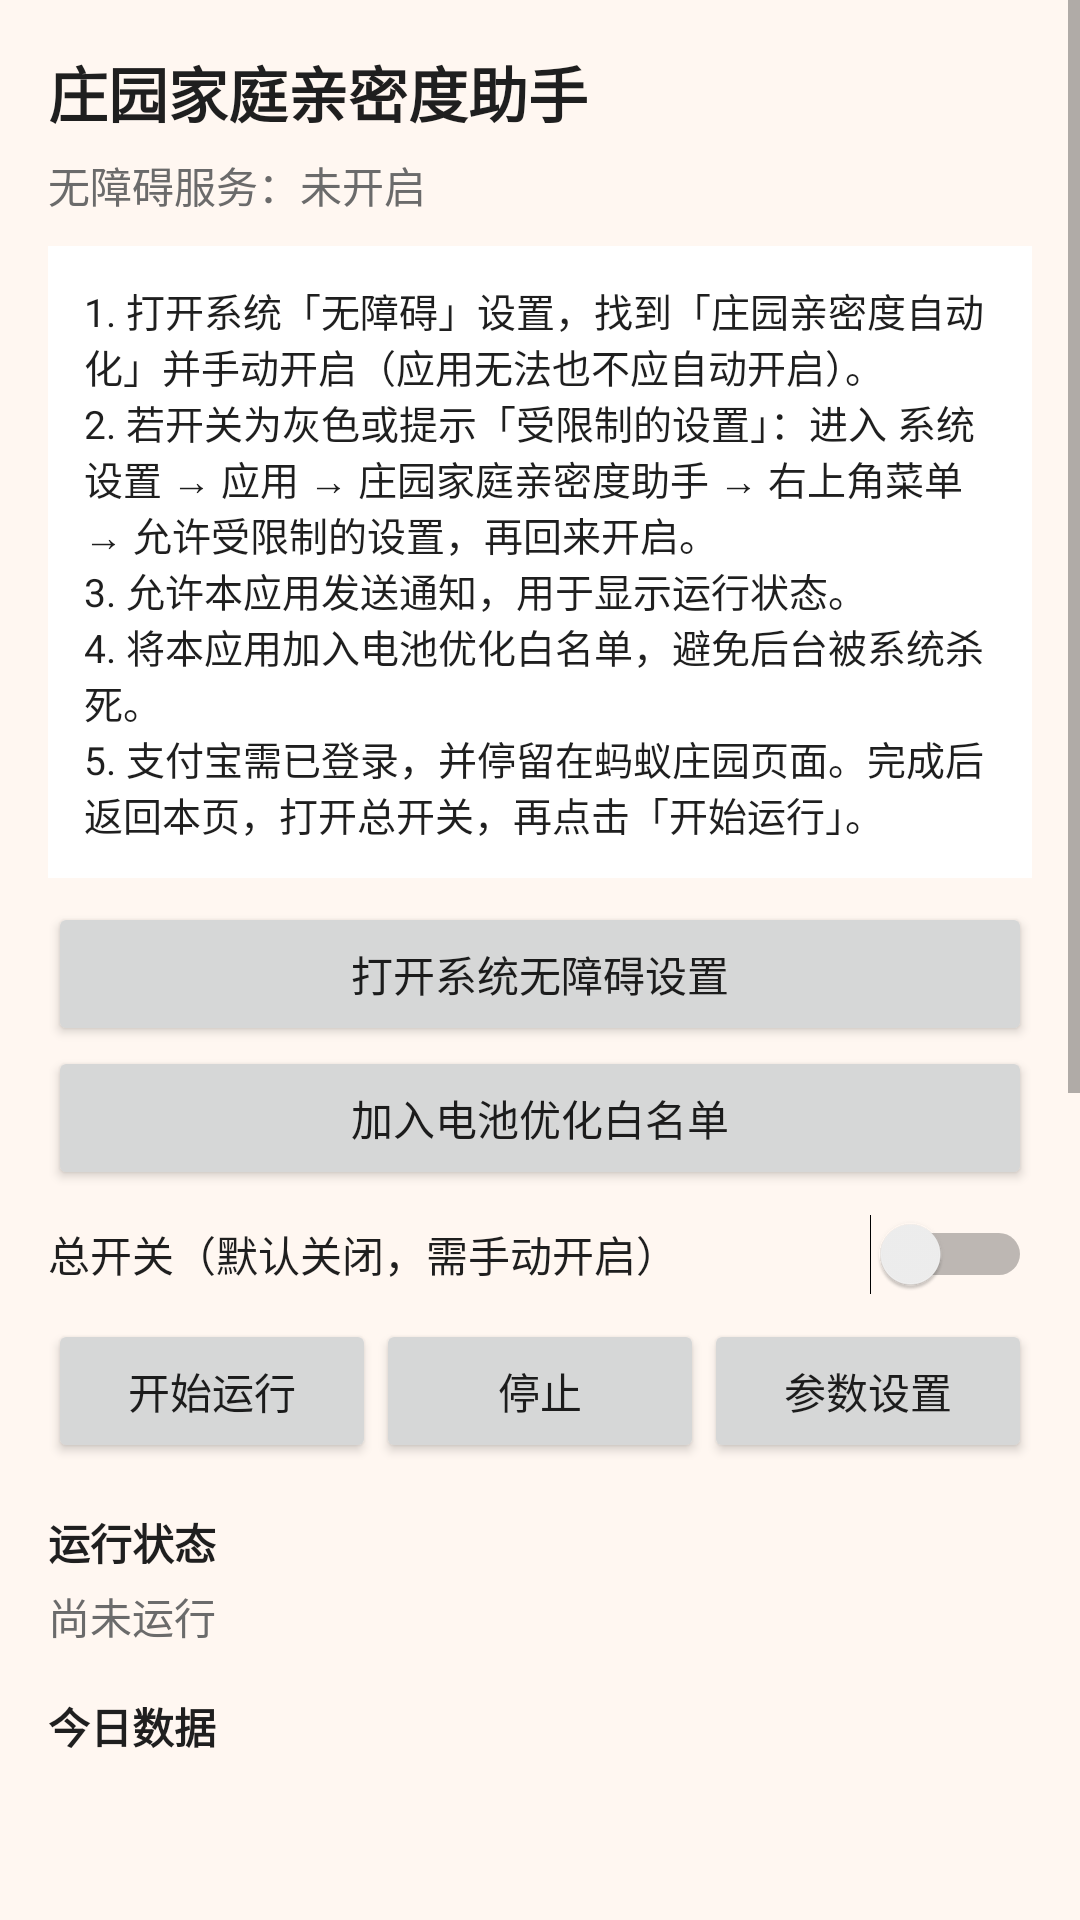

This screen was rendered from an Android layout file. Write that file and the resources it references.
<!-- AndroidManifest.xml: application theme AppTheme -->
<!-- res/layout/activity_main.xml -->
<?xml version="1.0" encoding="utf-8"?>
<ScrollView xmlns:android="http://schemas.android.com/apk/res/android"
    android:layout_width="match_parent"
    android:layout_height="match_parent"
    android:fillViewport="true">

    <LinearLayout
        android:layout_width="match_parent"
        android:layout_height="wrap_content"
        android:orientation="vertical"
        android:padding="16dp">

        <TextView
            android:layout_width="match_parent"
            android:layout_height="wrap_content"
            android:text="@string/app_name"
            android:textColor="@color/text_primary"
            android:textSize="20sp"
            android:textStyle="bold" />

        <TextView
            android:id="@+id/tvServiceState"
            android:layout_width="match_parent"
            android:layout_height="wrap_content"
            android:layout_marginTop="6dp"
            android:text="@string/service_not_enabled"
            android:textColor="@color/text_secondary"
            android:textSize="14sp" />

        <TextView
            android:id="@+id/tvGuide"
            android:layout_width="match_parent"
            android:layout_height="wrap_content"
            android:layout_marginTop="10dp"
            android:background="@color/surface"
            android:padding="12dp"
            android:text="@string/guide_body"
            android:textColor="@color/text_primary"
            android:textSize="13sp" />

        <Button
            android:id="@+id/btnAccessibility"
            android:layout_width="match_parent"
            android:layout_height="wrap_content"
            android:layout_marginTop="8dp"
            android:text="@string/open_accessibility" />

        <Button
            android:id="@+id/btnBattery"
            android:layout_width="match_parent"
            android:layout_height="wrap_content"
            android:text="@string/ignore_battery" />

        <Switch
            android:id="@+id/switchEnabled"
            android:layout_width="match_parent"
            android:layout_height="wrap_content"
            android:layout_marginTop="8dp"
            android:text="@string/master_switch"
            android:textColor="@color/text_primary"
            android:textSize="14sp" />

        <LinearLayout
            android:layout_width="match_parent"
            android:layout_height="wrap_content"
            android:layout_marginTop="8dp"
            android:orientation="horizontal">

            <Button
                android:id="@+id/btnStart"
                android:layout_width="0dp"
                android:layout_height="wrap_content"
                android:layout_weight="1"
                android:text="@string/start_run" />

            <Button
                android:id="@+id/btnStop"
                android:layout_width="0dp"
                android:layout_height="wrap_content"
                android:layout_weight="1"
                android:text="@string/stop_run" />

            <Button
                android:id="@+id/btnSettings"
                android:layout_width="0dp"
                android:layout_height="wrap_content"
                android:layout_weight="1"
                android:text="@string/open_settings" />
        </LinearLayout>

        <TextView
            android:layout_width="match_parent"
            android:layout_height="wrap_content"
            android:layout_marginTop="16dp"
            android:text="@string/section_status"
            android:textColor="@color/text_primary"
            android:textStyle="bold" />

        <TextView
            android:id="@+id/tvLastRun"
            android:layout_width="match_parent"
            android:layout_height="wrap_content"
            android:layout_marginTop="4dp"
            android:text="@string/value_none"
            android:textColor="@color/text_secondary" />

        <TextView
            android:layout_width="match_parent"
            android:layout_height="wrap_content"
            android:layout_marginTop="16dp"
            android:text="@string/section_today"
            android:textColor="@color/text_primary"
            android:textStyle="bold" />

        <TextView
            android:id="@+id/tvIntimacy"
            android:layout_width="match_parent"
            android:layout_height="wrap_content"
            android:layout_marginTop="4dp"
            android:textColor="@color/text_primary"
            android:textSize="15sp" />

        <TextView
            android:id="@+id/tvTasks"
            android:layout_width="match_parent"
            android:layout_height="wrap_content"
            android:textColor="@color/text_primary"
            android:textSize="15sp" />

        <TextView
            android:layout_width="match_parent"
            android:layout_height="wrap_content"
            android:layout_marginTop="16dp"
            android:text="@string/section_activity"
            android:textColor="@color/text_primary"
            android:textStyle="bold" />

        <TextView
            android:id="@+id/tvActivity"
            android:layout_width="match_parent"
            android:layout_height="wrap_content"
            android:layout_marginTop="4dp"
            android:textColor="@color/text_primary"
            android:textSize="15sp" />

        <TextView
            android:id="@+id/tvRank"
            android:layout_width="match_parent"
            android:layout_height="wrap_content"
            android:textColor="@color/text_primary"
            android:textSize="15sp" />

        <TextView
            android:id="@+id/tvTopN"
            android:layout_width="match_parent"
            android:layout_height="wrap_content"
            android:textColor="@color/text_primary"
            android:textSize="15sp" />

        <TextView
            android:layout_width="match_parent"
            android:layout_height="wrap_content"
            android:layout_marginTop="16dp"
            android:text="@string/section_logs"
            android:textColor="@color/text_primary"
            android:textStyle="bold" />

        <TextView
            android:id="@+id/tvLogs"
            android:layout_width="match_parent"
            android:layout_height="240dp"
            android:layout_marginTop="4dp"
            android:background="@color/surface"
            android:fontFamily="monospace"
            android:gravity="bottom"
            android:padding="8dp"
            android:scrollbars="vertical"
            android:textColor="@color/text_secondary"
            android:textSize="11sp" />

        <Button
            android:id="@+id/btnSnapshot"
            android:layout_width="match_parent"
            android:layout_height="wrap_content"
            android:text="@string/export_snapshot" />

        <Button
            android:id="@+id/btnClearLogs"
            android:layout_width="match_parent"
            android:layout_height="wrap_content"
            android:text="@string/clear_logs" />
    </LinearLayout>
</ScrollView>
<!-- resources referenced by this layout -->
<resources>
  <color name="surface">#FFFFFFFF</color>
  <color name="text_primary">#FF1F1F1F</color>
  <color name="text_secondary">#FF6B6B6B</color>
  <string name="app_name">庄园家庭亲密度助手</string>
  <string name="clear_logs">清空日志</string>
  <string name="export_snapshot">导出当前界面节点快照（校准用）</string>
  <string name="guide_body">1. 打开系统「无障碍」设置，找到「庄园亲密度自动化」并手动开启（应用无法也不应自动开启）。\n2. 若开关为灰色或提示「受限制的设置」：进入 系统设置 → 应用 → 庄园家庭亲密度助手 → 右上角菜单 → 允许受限制的设置，再回来开启。\n3. 允许本应用发送通知，用于显示运行状态。\n4. 将本应用加入电池优化白名单，避免后台被系统杀死。\n5. 支付宝需已登录，并停留在蚂蚁庄园页面。完成后返回本页，打开总开关，再点击「开始运行」。</string>
  <string name="ignore_battery">加入电池优化白名单</string>
  <string name="master_switch">总开关（默认关闭，需手动开启）</string>
  <string name="open_accessibility">打开系统无障碍设置</string>
  <string name="open_settings">参数设置</string>
  <string name="section_activity">活动与排名</string>
  <string name="section_logs">本地日志（仅保存在本机，自动截断）</string>
  <string name="section_status">运行状态</string>
  <string name="section_today">今日数据</string>
  <string name="service_not_enabled">无障碍服务：未开启</string>
  <string name="start_run">开始运行</string>
  <string name="stop_run">停止</string>
  <string name="value_none">尚未运行</string>
  <style name="AppTheme" parent="android:Theme.Material.Light.NoActionBar">
          <item name="android:colorAccent">@color/accent</item>
          <item name="android:windowBackground">@color/bg</item>
          <item name="android:statusBarColor">@color/accent</item>
      </style>
  <color name="accent">#FF8F1F</color>
  <color name="bg">#FFF7F1</color>
</resources>
